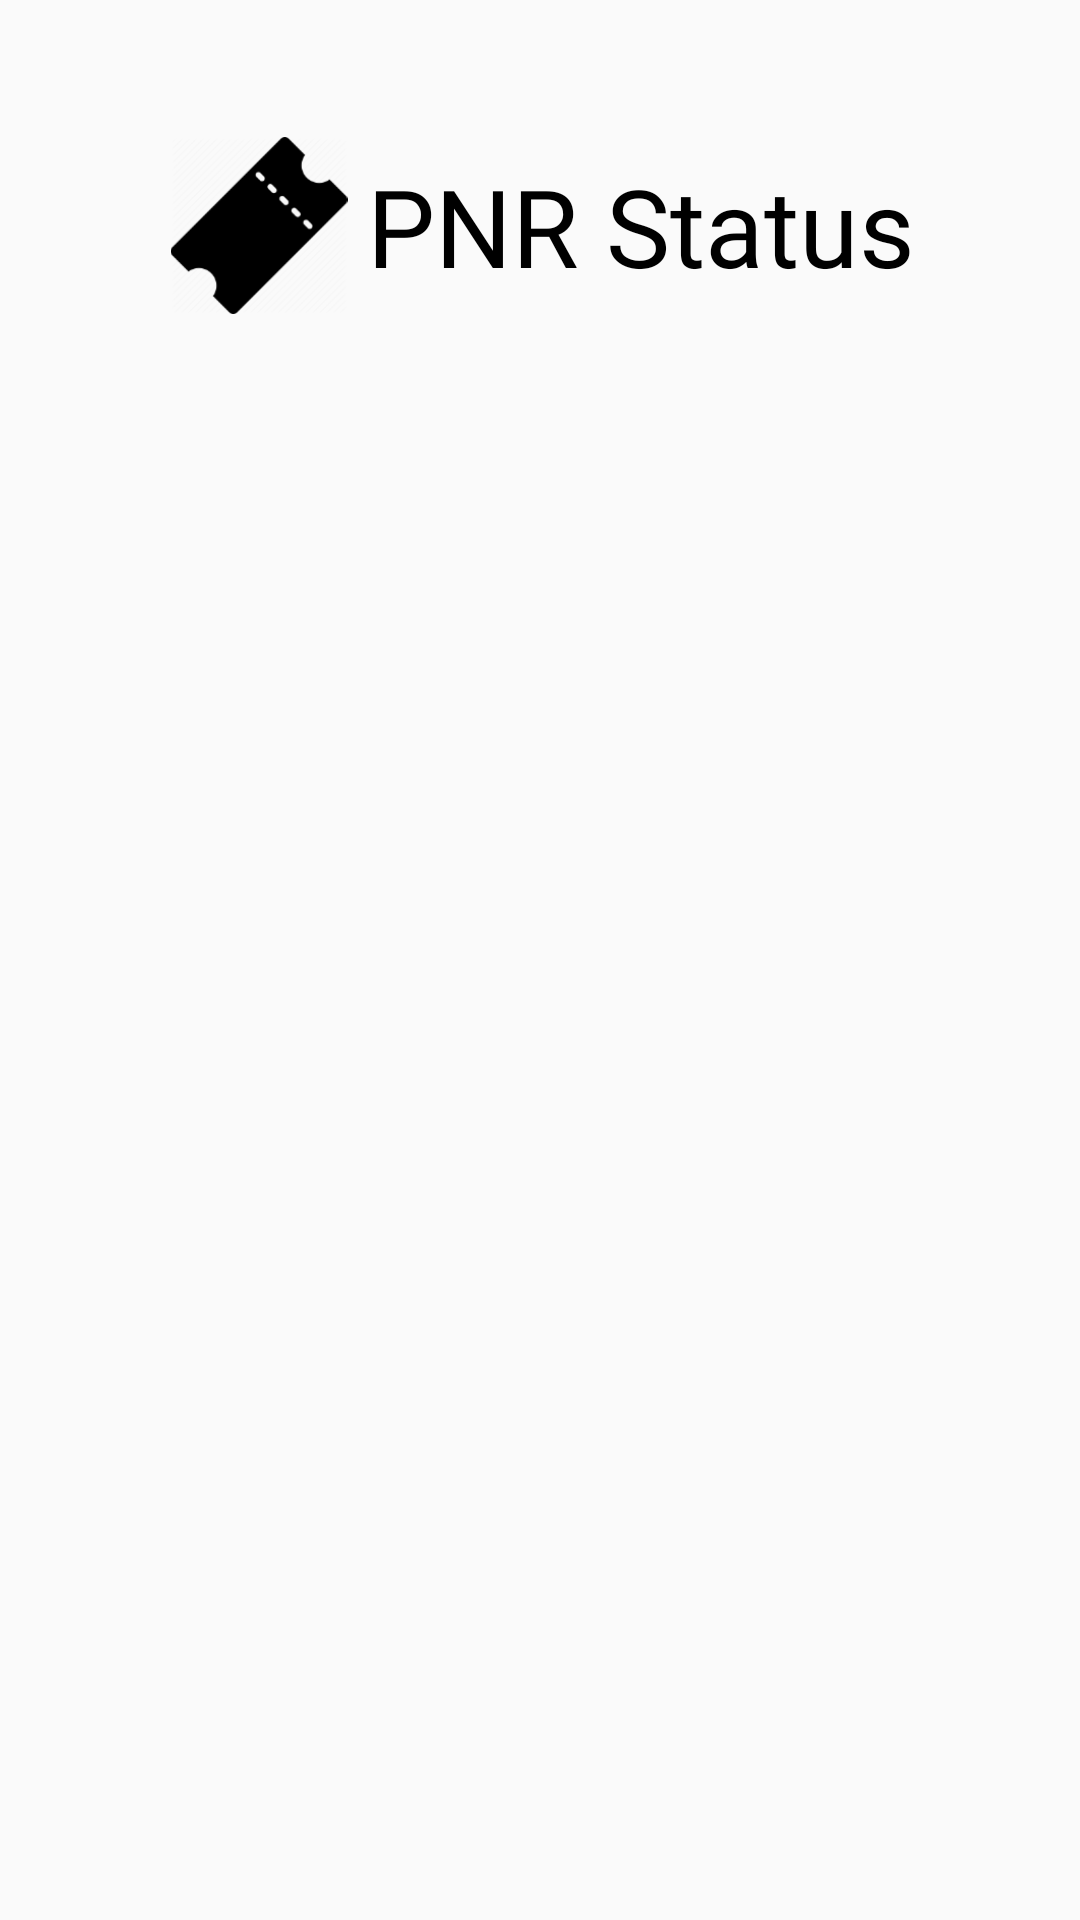

Android layout source for this screen:
<!-- AndroidManifest.xml: application theme AppTheme -->
<!-- res/layout/fragment_pnrstatus.xml -->
<?xml version="1.0" encoding="utf-8"?>
<androidx.constraintlayout.widget.ConstraintLayout xmlns:android="http://schemas.android.com/apk/res/android"
    xmlns:app="http://schemas.android.com/apk/res-auto"
    xmlns:tools="http://schemas.android.com/tools"
    android:layout_width="match_parent"
    android:layout_height="match_parent"
    android:id="@+id/screen2"
    android:transitionName="card4_transition"
    tools:context=".Fragments.PNRStatusFragment">

        <androidx.constraintlayout.widget.Guideline
            android:id="@+id/vertical_guideline1"
            android:layout_width="wrap_content"
            android:layout_height="wrap_content"
            android:orientation="vertical"
            app:layout_constraintGuide_percent="0.34" />
        <androidx.constraintlayout.widget.Guideline
            android:id="@+id/vertical_guideline2"
            android:layout_width="wrap_content"
            android:layout_height="wrap_content"
            android:orientation="vertical"
            app:layout_constraintGuide_percent="0.14" />
        <androidx.constraintlayout.widget.Guideline
            android:id="@+id/horizontal_guideline1"
            android:layout_width="wrap_content"
            android:layout_height="wrap_content"
            android:orientation="horizontal"
            app:layout_constraintGuide_percent="0.17" />
        <androidx.constraintlayout.widget.Guideline
            android:id="@+id/horizontal_guideline2"
            android:layout_width="wrap_content"
            android:layout_height="wrap_content"
            android:orientation="horizontal"
            app:layout_constraintGuide_percent="0.065" />
        <androidx.constraintlayout.widget.Guideline
            android:id="@+id/horizontal_guideline3"
            android:layout_width="wrap_content"
            android:layout_height="wrap_content"
            android:orientation="horizontal"
            app:layout_constraintGuide_percent="0.45" />
        <androidx.constraintlayout.widget.Guideline
            android:id="@+id/horizontal_guideline4"
            android:layout_width="wrap_content"
            android:layout_height="wrap_content"
            android:orientation="horizontal"
            app:layout_constraintGuide_percent="0.67" />


        <TextView
            android:id="@+id/textView6"
            style="@style/CardText"
            android:layout_width="0dp"
            android:layout_height="0dp"
            android:layout_gravity="center"
            android:gravity="center_vertical"
            android:text="@string/card4_text"
            android:textSize="36sp"
            android:transitionName="cardtext4"
            app:layout_constraintBottom_toTopOf="@+id/horizontal_guideline1"
            app:layout_constraintEnd_toEndOf="parent"
            app:layout_constraintStart_toStartOf="@+id/vertical_guideline1"
            app:layout_constraintTop_toTopOf="@+id/horizontal_guideline2" />

        <ImageView
            android:id="@+id/imageView9"
            android:layout_width="0dp"
            android:layout_height="0dp"
            android:contentDescription="@string/icon"
            android:transitionName="pnrstatus"
            app:layout_constraintBottom_toTopOf="@+id/horizontal_guideline1"
            app:layout_constraintEnd_toStartOf="@+id/vertical_guideline1"
            app:layout_constraintStart_toStartOf="@+id/vertical_guideline2"
            app:layout_constraintTop_toTopOf="@+id/horizontal_guideline2"
            app:srcCompat="@mipmap/fare"
            android:padding="4dp"/>

        <androidx.constraintlayout.widget.ConstraintLayout
            android:id="@+id/constraintLayout"
            android:layout_width="0dp"
            android:layout_height="0dp"
            android:visibility="invisible"
            app:layout_constraintBottom_toTopOf="@+id/horizontal_guideline4"
            app:layout_constraintEnd_toEndOf="parent"
            app:layout_constraintHorizontal_bias="1.0"
            app:layout_constraintStart_toStartOf="parent"
            app:layout_constraintTop_toTopOf="@+id/horizontal_guideline3">

            <androidx.constraintlayout.widget.Guideline
                android:id="@+id/vertical_guideline_inner1"
                android:layout_width="wrap_content"
                android:layout_height="wrap_content"
                android:orientation="vertical"
                app:layout_constraintGuide_percent="0.21" />
            <androidx.constraintlayout.widget.Guideline
                android:id="@+id/vertical_guideline_inner2"
                android:layout_width="wrap_content"
                android:layout_height="wrap_content"
                android:orientation="vertical"
                app:layout_constraintGuide_percent="0.78" />
            <androidx.constraintlayout.widget.Guideline
                android:id="@+id/horiontal_guideline_inner1"
                android:layout_width="wrap_content"
                android:layout_height="wrap_content"
                android:orientation="horizontal"
                app:layout_constraintGuide_percent="0.65" />

            <View
                android:id="@+id/view7"
                android:layout_width="0dp"
                android:layout_height="0dp"
                android:background="@drawable/card_secondary_bg"
                app:layout_constraintBottom_toTopOf="@+id/horiontal_guideline_inner1"
                app:layout_constraintEnd_toStartOf="@+id/vertical_guideline_inner2"
                app:layout_constraintStart_toStartOf="@+id/vertical_guideline_inner1"
                app:layout_constraintTop_toTopOf="parent" />

            <com.google.android.material.textfield.TextInputLayout
                android:id="@+id/textInputLayout"
                android:layout_width="0dp"
                android:layout_height="0dp"
                android:hint="@string/PNRHint"
                android:textColorHint="@color/white"
                android:theme="@style/Theme.App.Base"
                app:boxStrokeColor="@color/white"
                app:errorEnabled="true"
                app:layout_constraintBottom_toBottomOf="@+id/view7"
                app:layout_constraintEnd_toEndOf="@+id/view7"
                app:layout_constraintHorizontal_bias="0.5"
                app:layout_constraintStart_toStartOf="@+id/view7"
                app:layout_constraintTop_toTopOf="@+id/view7"
                android:layout_marginHorizontal="4dp">

                <com.google.android.material.textfield.TextInputEditText
                    android:id="@+id/editText"
                    android:layout_width="match_parent"
                    android:layout_height="44dp"
                    android:inputType="number"
                    android:labelFor="@id/textInputLayout"
                    android:textColor="@color/white" />

            </com.google.android.material.textfield.TextInputLayout>

            <Button
                android:id="@+id/button2"
                android:layout_width="0dp"
                android:layout_height="0dp"
                android:clickable="true"
                android:foreground="@mipmap/buttonicon"
                app:layout_constraintBottom_toBottomOf="parent"
                app:layout_constraintEnd_toStartOf="@+id/vertical_guideline_inner2"
                app:layout_constraintStart_toStartOf="@+id/vertical_guideline_inner1"
                app:layout_constraintTop_toTopOf="@+id/horiontal_guideline_inner1"
                app:layout_constraintWidth_percent="0.25"
                app:layout_constraintHeight_percent="0.3"/>

        </androidx.constraintlayout.widget.ConstraintLayout>

    </androidx.constraintlayout.widget.ConstraintLayout>
<!-- resources referenced by this layout -->
<resources>
  <color name="white">#FFFFFF</color>
  <!-- mipmap buttonicon: png bitmap (mipmap-xxhdpi, 1656 bytes) -->
  <!-- mipmap fare: png bitmap (mipmap-xxhdpi, 4821 bytes) -->
  <string name="PNRHint">10 Digit PNR No.</string>
  <string name="card4_text">PNR Status</string>
  <string name="icon">icon</string>
  <style name="CardText">
          <item name="android:fontFamily">@font/firasanslight</item>
          <item name="android:textSize">16sp</item>
          <item name="android:textColor">@color/black</item>
      </style>
  <style name="Theme.App.Base" parent="Theme.AppCompat.Light.NoActionBar">
          <item name="colorControlNormal">@color/white</item>
          <item name="colorControlActivated">@color/colorAccent</item>
          <item name="colorControlHighlight">@color/grey</item>
          <item name="android:textColorHint">@color/white</item>
          <item name="hintTextColor">@color/white</item>&gt;
          <item name="errorEnabled">true</item>
          <item name="android:textSize">20sp</item>
      </style>
  <style name="AppTheme" parent="Theme.AppCompat.Light.NoActionBar">
          
          <item name="colorPrimary">@color/colorPrimary</item>
          <item name="colorPrimaryDark">@color/colorPrimaryDark</item>
          <item name="colorAccent">@color/colorAccent</item>
          <item name="colorSurface">@color/white</item>
          <item name="android:windowContentTransitions">true</item>
          <item name="android:textColorSecondary">@android:color/white</item>
          <item name="android:textColorHint">@android:color/darker_gray</item>
          <item name="drawerArrowStyle">@android:style/DeviceDefault.ButtonBar</item>
          <item name="searchViewStyle">@android:style/Widget.Material.SearchView</item>
      </style>
  <color name="black">#000000</color>
  <color name="colorAccent">#406E8E</color>
  <color name="grey">#A9A9A9</color>
  <color name="colorPrimary">#23395B</color>
  <color name="colorPrimaryDark">#161925</color>
</resources>
